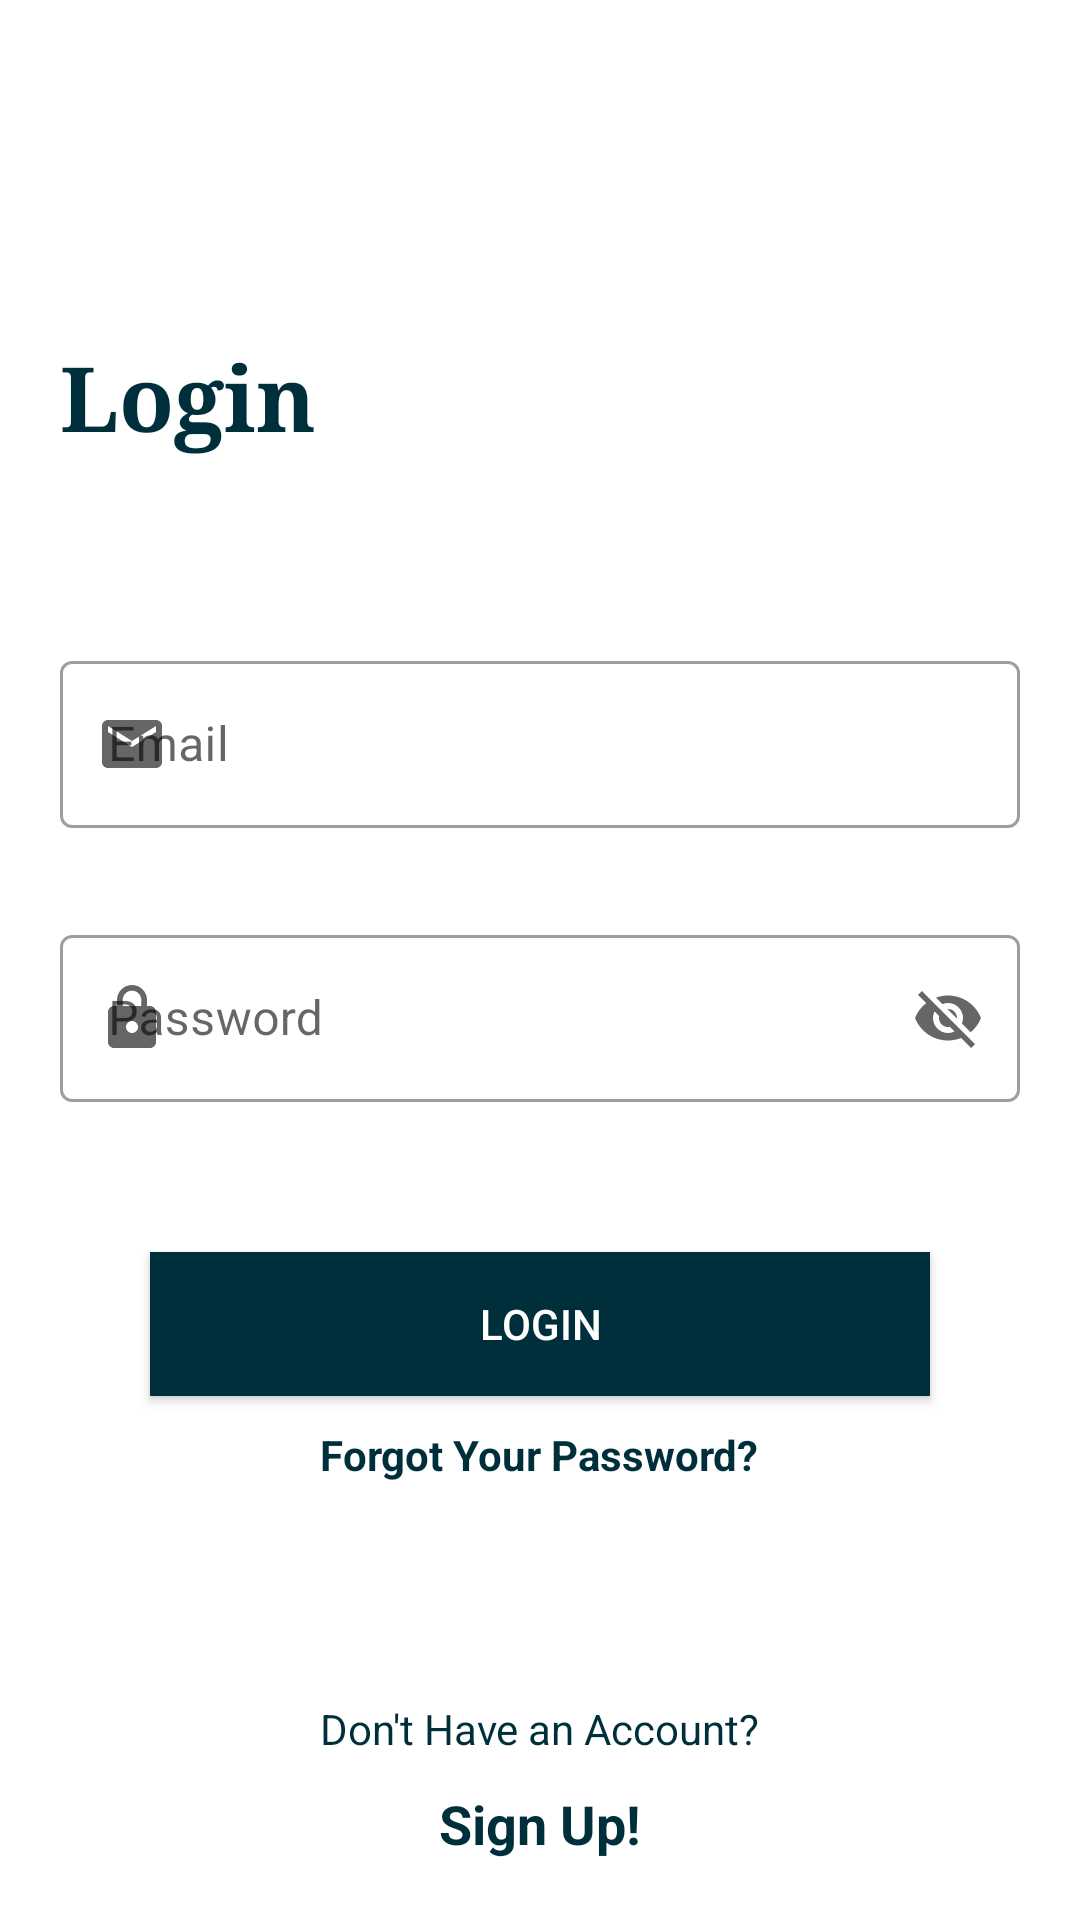

Android layout source for this screen:
<!-- AndroidManifest.xml: application theme AppTheme -->
<!-- res/layout/activity_login_user.xml -->
<?xml version="1.0" encoding="utf-8"?>
<RelativeLayout xmlns:android="http://schemas.android.com/apk/res/android"
    android:layout_width="match_parent"
    android:layout_height="match_parent"
    android:orientation="vertical"
    xmlns:tools="http://schemas.android.com/tools"
    xmlns:app="http://schemas.android.com/apk/res-auto"
    tools:context=".LoginActivity">



    <LinearLayout
        android:layout_width="match_parent"
        android:layout_height="match_parent"
        android:padding="20dp"
        android:gravity="center_horizontal"
        android:orientation="vertical"
        >

        <androidx.appcompat.widget.AppCompatImageView
            android:layout_width="wrap_content"
            android:layout_height="wrap_content"
            android:layout_marginTop="20dp"
            android:layout_gravity="left"
            android:onClick="back"
            android:src="@drawable/back"/>

        <View
            android:layout_width="0dp"
            android:layout_height="1dp"
            android:layout_weight="1"/>

        <TextView
            android:layout_width="wrap_content"
            android:layout_height="wrap_content"
            android:layout_gravity="left"
            android:layout_marginTop="10dp"
            android:fontFamily="serif"
            android:text="Login"
            android:textColor="@color/colorPrimaryDark"
            android:textSize="30dp"
            android:textStyle="bold" />


        <View
            android:layout_width="0dp"
            android:layout_height="1dp"
            android:layout_weight="1"/>

        <com.google.android.material.textfield.TextInputLayout
            android:id="@+id/email_input_layout"
            app:startIconDrawable="@drawable/email"
            android:layout_width="match_parent"
            android:layout_height="wrap_content"

            android:hint="Email"
            app:errorEnabled="true"
            style="@style/Widget.MaterialComponents.TextInputLayout.OutlinedBox">


            <com.google.android.material.textfield.TextInputEditText
                android:id="@+id/email"
                android:layout_width="match_parent"
                android:layout_height="wrap_content"
                android:inputType="textEmailAddress" />

        </com.google.android.material.textfield.TextInputLayout>

        <com.google.android.material.textfield.TextInputLayout

            app:startIconDrawable="@drawable/lock"
            app:endIconMode="password_toggle"
            android:layout_width="match_parent"
            android:layout_height="wrap_content"
            android:layout_marginTop="10dp"
            android:hint="Password"
            style="@style/Widget.MaterialComponents.TextInputLayout.OutlinedBox">

            <com.google.android.material.textfield.TextInputEditText
                android:id="@+id/password"
                android:layout_width="match_parent"
                android:layout_height="wrap_content"
                app:endIconMode="password_toggle"
                />

        </com.google.android.material.textfield.TextInputLayout>


        <Button
            android:id="@+id/btn_login"
            android:layout_width="match_parent"
            android:layout_height="wrap_content"
            android:layout_marginHorizontal="30dp"
            android:layout_marginTop="50dp"
            android:background="@color/colorPrimaryDark"
            android:onClick="loginButton"
            android:text="Login"
            android:textColor="#fff" />

        <TextView
            android:id="@+id/forgot_password"
            android:layout_width="wrap_content"
            android:layout_height="wrap_content"
            android:layout_gravity="center"
            android:layout_marginTop="10dp"
            android:textColor="@color/colorPrimaryDark"
            android:text="Forgot Your Password?"
            android:textStyle="bold" />

        <View
            android:layout_width="0dp"
            android:layout_height="1dp"
            android:layout_weight="1"/>

        <TextView
            android:layout_width="wrap_content"
            android:layout_height="wrap_content"
            android:layout_gravity="center"
            android:layout_marginTop="10dp"
            android:textColor="@color/colorPrimaryDark"
            android:text="Don't Have an Account?"
            />

        <TextView
            android:onClick="toSignupActivity"
            android:layout_width="wrap_content"
            android:layout_height="wrap_content"
            android:layout_gravity="center"
            android:layout_marginTop="10dp"
            android:textSize="18dp"
            android:textColor="@color/colorPrimaryDark"
            android:text="Sign Up!"
            android:textStyle="bold" />

    </LinearLayout>

</RelativeLayout>
<!-- resources referenced by this layout -->
<resources>
  <color name="colorPrimaryDark">#002f3c</color>
  <!-- drawable email (drawable) -->
  <vector android:height="24dp" android:tint="#030005"
      android:viewportHeight="24" android:viewportWidth="24"
      android:width="24dp" xmlns:android="http://schemas.android.com/apk/res/android">
      <path android:fillColor="@android:color/white" android:pathData="M20,4L4,4c-1.1,0 -1.99,0.9 -1.99,2L2,18c0,1.1 0.9,2 2,2h16c1.1,0 2,-0.9 2,-2L22,6c0,-1.1 -0.9,-2 -2,-2zM20,8l-8,5 -8,-5L4,6l8,5 8,-5v2z"/>
  </vector>
  <!-- drawable lock (drawable) -->
  <vector android:height="24dp" android:tint="#030005"
      android:viewportHeight="24" android:viewportWidth="24"
      android:width="24dp" xmlns:android="http://schemas.android.com/apk/res/android">
      <path android:fillColor="@android:color/white" android:pathData="M18,8h-1L17,6c0,-2.76 -2.24,-5 -5,-5S7,3.24 7,6v2L6,8c-1.1,0 -2,0.9 -2,2v10c0,1.1 0.9,2 2,2h12c1.1,0 2,-0.9 2,-2L20,10c0,-1.1 -0.9,-2 -2,-2zM12,17c-1.1,0 -2,-0.9 -2,-2s0.9,-2 2,-2 2,0.9 2,2 -0.9,2 -2,2zM15.1,8L8.9,8L8.9,6c0,-1.71 1.39,-3.1 3.1,-3.1 1.71,0 3.1,1.39 3.1,3.1v2z"/>
  </vector>
  <style name="AppTheme" parent="Theme.MaterialComponents.Light.NoActionBar">
          
          <item name="colorPrimary">@color/colorPrimary</item>
          <item name="colorPrimaryDark">@color/colorPrimaryDark</item>
          <item name="colorAccent">@color/colorAccent</item>
      </style>
  <color name="colorPrimary">#005966</color>
  <color name="colorAccent">#002f3c</color>
</resources>
